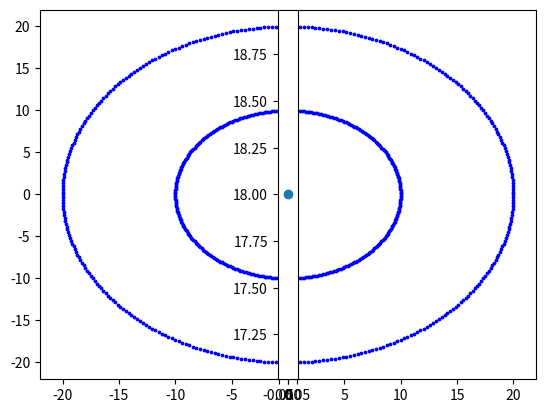

Python code for this plot: (Note: this script raises an exception after producing the figure.)
# [redacted]
import math as mt
import random as rd
import matplotlib.pyplot as pl

# plot the bounding circles
Rtheta = range(0,360)
for theta in Rtheta:
    thetar = theta * mt.pi / 180
    pl.scatter(20*mt.cos(thetar),20*mt.sin(thetar),s=3,c='b')
    pl.scatter(10*mt.cos(thetar),10*mt.sin(thetar),s=3,c='b')
pl.axes().set_aspect('equal')   
# generate point (0,18)
x = 0
y = 18
pl.scatter(x,y)

Rn = range(1,N)
for i in Rn:
    # store the current position as previous one
    # this is needed as we want to plot the move from a to b as a line
    xp = x
    yp = y
    # compute the size of the move, dx, dy, s1=-0.9, s2=1.3
    dx = rd.random()*2.4-0.9
    dy = rd.random()*2.4-0.9
    # do the move: update the coordinates of the ant
    x += dx
    y += dy
    # check if the ant goes outside the boundary
    if (x**2+y**2)>400 or (x**2+y**2)<100:
        # if so, bring it back where it was
        x -= dx
        y -= dy 
    if y < 0:
        print("Ant made it yay!")
    # plot current position
    pl.plot([xp,x],[yp,y],c='Red')
